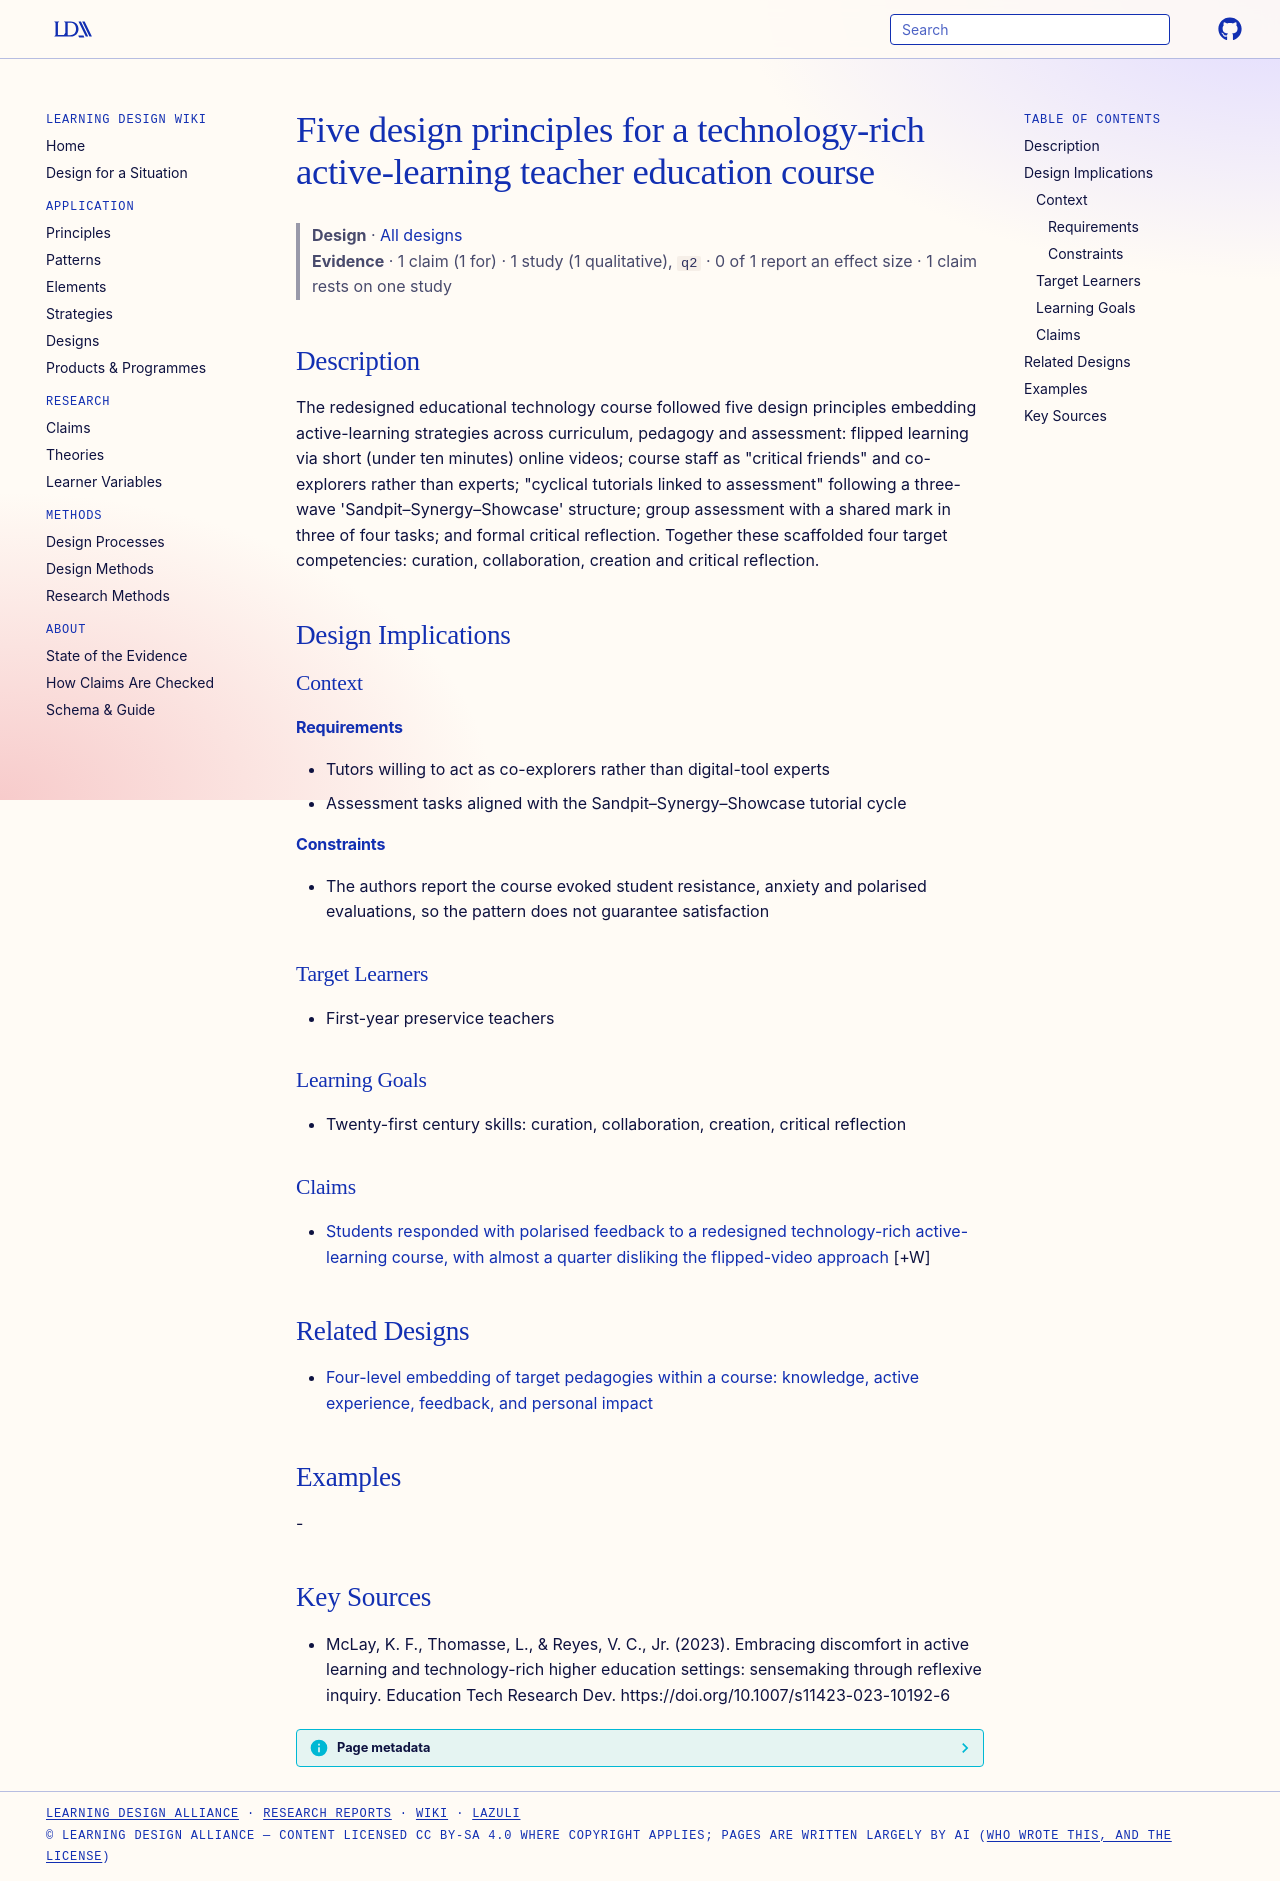

repository: Learning-Design-Alliance/learning-wiki · page: designs/five-design-principles-active-learning-teacher-education-course/index.html · generator: mkdocs

---
type: design
id: five-design-principles-active-learning-teacher-education-course
title: Five design principles for a technology-rich active-learning teacher education course
description: "The redesigned educational technology course followed five design principles embedding active-learning strategies across curriculum, pedagogy and assessment: flipped learning via short (under ten minutes) online video..."
status: review
generated:
  by: "process:settle-candidates"
  at: 2026-10-28
sources:
  - id: mclay-2023
    resource: "https://doi.org/10.1007/s11423-023-10192-6"
    title: "McLay, K. F., Thomasse, L., & Reyes, V. C., Jr. (2023). Embracing discomfort in active learning and technology-rich higher education settings: sensemaking through reflexive inquiry. Education Tech Research Dev. https://doi.org/10.1007/s11423-023-10192-6"
    author: "McLay, K. F., Thomasse, L., & Reyes, V. C., Jr"
---

# Five design principles for a technology-rich active-learning teacher education course

> **Design** · [All designs](index.md)
> **Evidence** · 1 claim (1 for) · 1 study (1 qualitative), `q2` · 0 of 1 report an effect size · 1 claim rests on one study

## Description
The redesigned educational technology course followed five design principles embedding active-learning strategies across curriculum, pedagogy and assessment: flipped learning via short (under ten minutes) online videos; course staff as "critical friends" and co-explorers rather than experts; "cyclical tutorials linked to assessment" following a three-wave 'Sandpit–Synergy–Showcase' structure; group assessment with a shared mark in three of four tasks; and formal critical reflection. Together these scaffolded four target competencies: curation, collaboration, creation and critical reflection.

## Design Implications

### Context
#### Requirements
- Tutors willing to act as co-explorers rather than digital-tool experts
- Assessment tasks aligned with the Sandpit–Synergy–Showcase tutorial cycle
#### Constraints
- The authors report the course evoked student resistance, anxiety and polarised evaluations, so the pattern does not guarantee satisfaction

### Target Learners
- First-year preservice teachers

### Learning Goals
- Twenty-first century skills: curation, collaboration, creation, critical reflection

### Claims

- [Students responded with polarised feedback to a redesigned technology-rich active-learning course, with almost a quarter disliking the flipped-video approach](../claims/polarised-student-feedback-technology-rich-active-learning-course.md) [+W]

## Related Designs

- [Four-level embedding of target pedagogies within a course: knowledge, active experience, feedback, and personal impact](four-level-embedded-design-course-pattern.md)

## Examples
-

## Key Sources
- McLay, K. F., Thomasse, L., & Reyes, V. C., Jr. (2023). Embracing discomfort in active learning and technology-rich higher education settings: sensemaking through reflexive inquiry. Education Tech Research Dev. https://doi.org/10.1007/s11423-023-10192-6
